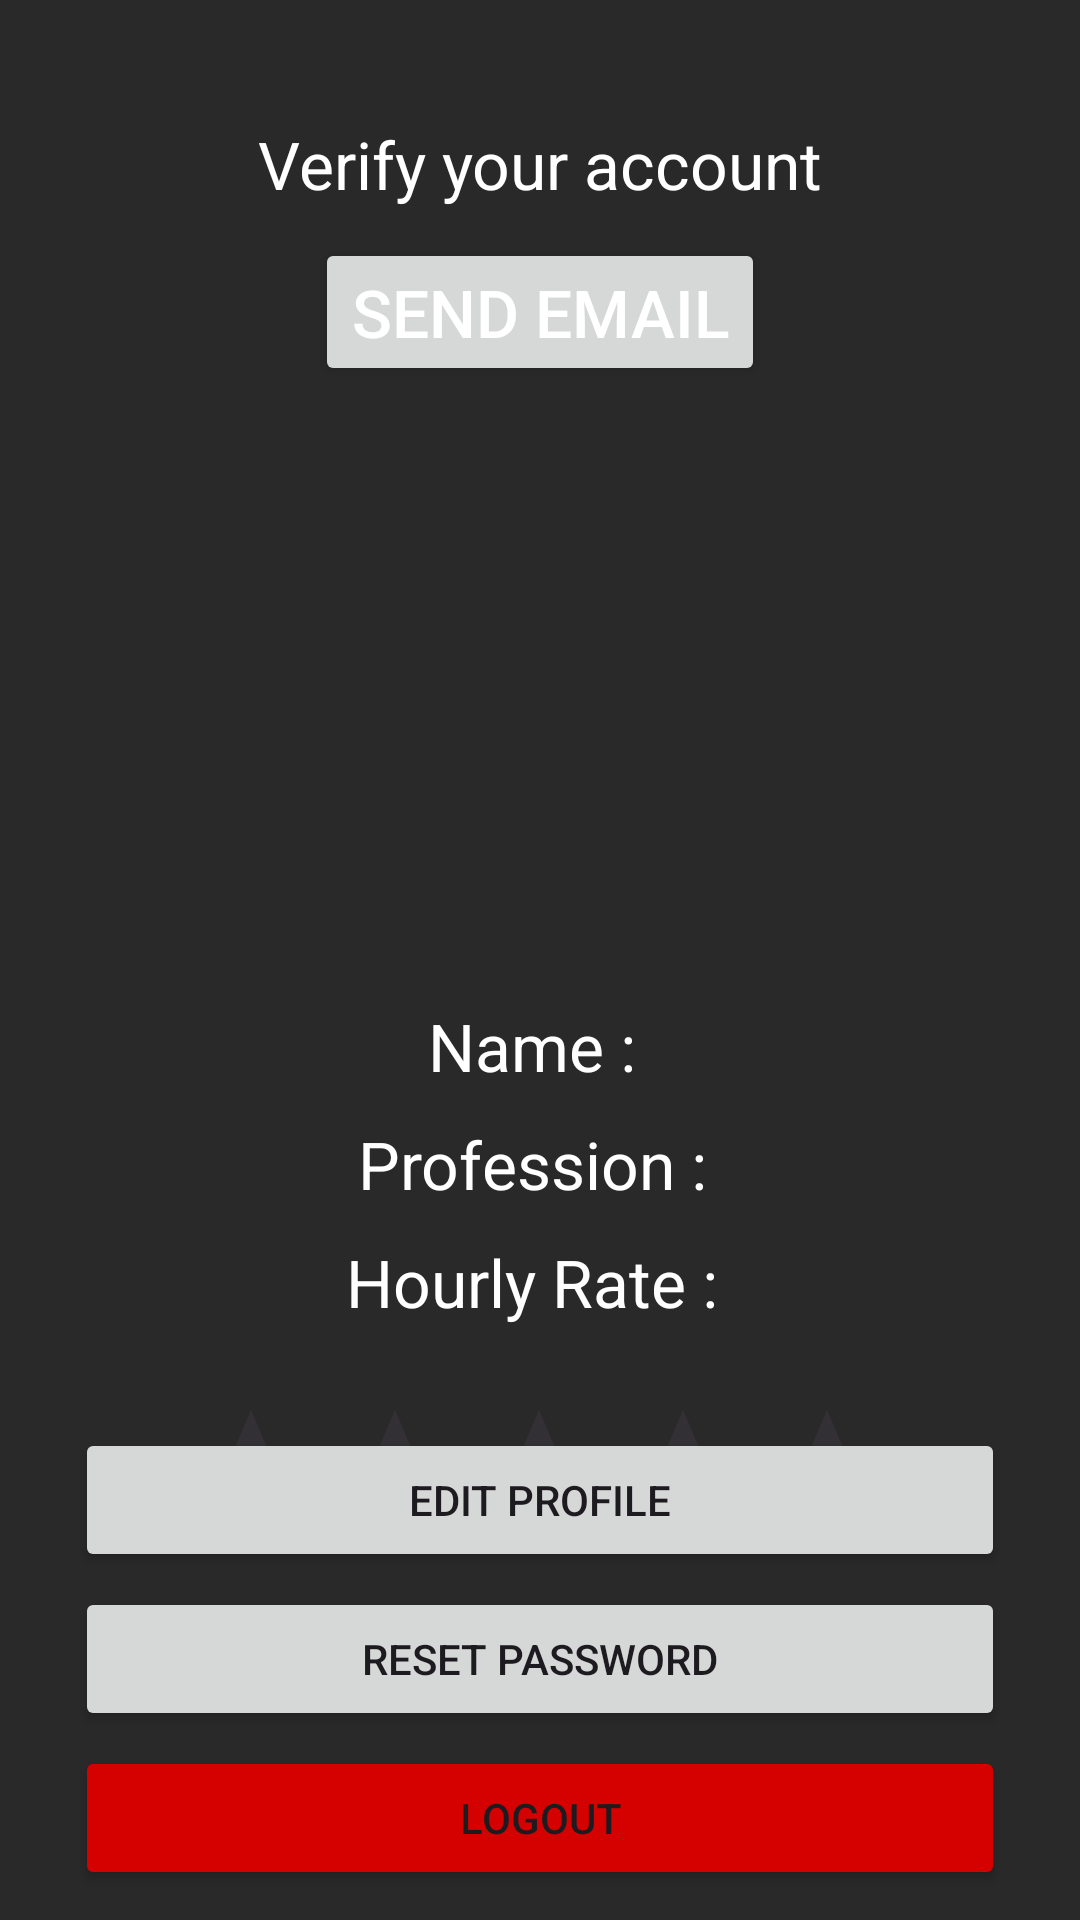

Android layout source for this screen:
<!-- AndroidManifest.xml: application theme Theme.Chat_R4 -->
<!-- res/layout/activity_profile.xml -->
<?xml version="1.0" encoding="utf-8"?>
<androidx.constraintlayout.widget.ConstraintLayout xmlns:android="http://schemas.android.com/apk/res/android"
    xmlns:app="http://schemas.android.com/apk/res-auto"
    xmlns:tools="http://schemas.android.com/tools"
    android:id="@+id/main"
    android:layout_width="match_parent"
    android:layout_height="match_parent"
    tools:context=".Profile"
    android:background="@drawable/bg"
    >

    <View
        android:id="@+id/view"
        android:layout_width="match_parent"
        android:layout_height="match_parent"
        android:background="#D5000000"
        tools:layout_editor_absoluteX="-60dp"
        tools:layout_editor_absoluteY="0dp" />

    <TextView
        android:layout_width="wrap_content"
        android:layout_height="wrap_content"
        android:layout_marginTop="40dp"
        android:textSize="@dimen/font_size"
        android:text="Verify your account"
        android:textColor="@color/white"
        app:layout_constraintEnd_toEndOf="parent"
        app:layout_constraintStart_toStartOf="parent"
        app:layout_constraintTop_toTopOf="parent"
        android:id="@+id/tvVerifyYourAccount"/>


    <Button
        android:layout_width="wrap_content"
        android:layout_height="wrap_content"
        android:layout_marginTop="10dp"
        android:textSize="@dimen/font_size"
        android:text="Send Email"
        android:id="@+id/btnSendEmail"
        android:textColor="@color/white"
        app:layout_constraintEnd_toEndOf="parent"
        app:layout_constraintStart_toStartOf="parent"
        app:layout_constraintTop_toBottomOf="@id/tvVerifyYourAccount" />

    <ImageView
        android:id="@+id/ivProfilePic"
        android:layout_width="150dp"
        android:layout_height="150dp"
        android:layout_marginTop="144dp"
        android:src="@mipmap/ic_launcher_round"
        app:layout_constraintEnd_toEndOf="parent"
        app:layout_constraintHorizontal_bias="0.498"
        app:layout_constraintStart_toStartOf="parent"
        app:layout_constraintTop_toTopOf="parent" />

    <TextView
        android:layout_width="wrap_content"
        android:layout_height="wrap_content"
        android:layout_marginTop="40dp"
        android:textSize="@dimen/font_size"
        android:text="Name : "
        android:textColor="@color/white"
        app:layout_constraintEnd_toEndOf="parent"
        app:layout_constraintStart_toStartOf="parent"
        app:layout_constraintTop_toBottomOf="@id/ivProfilePic"
        android:id="@+id/tvName"/>

    <TextView
        android:layout_width="wrap_content"
        android:layout_height="wrap_content"
        android:layout_marginTop="10dp"
        android:textSize="@dimen/font_size"
        android:text="Profession : "
        android:textColor="@color/white"
        app:layout_constraintEnd_toEndOf="parent"
        app:layout_constraintStart_toStartOf="parent"
        app:layout_constraintTop_toBottomOf="@id/tvName"
        android:id="@+id/tvProfession"/>

    <TextView
        android:layout_width="wrap_content"
        android:layout_height="wrap_content"
        android:layout_marginTop="10dp"
        android:textSize="@dimen/font_size"
        android:text="Hourly Rate : "
        android:textColor="@color/white"
        app:layout_constraintEnd_toEndOf="parent"
        app:layout_constraintStart_toStartOf="parent"
        app:layout_constraintTop_toBottomOf="@id/tvProfession"
        android:id="@+id/tvHourlyRate"/>

    <RatingBar
        android:id="@+id/ratingBar"
        android:layout_width="wrap_content"
        android:layout_height="wrap_content"
        android:layout_marginTop="24dp"
        app:layout_constraintEnd_toEndOf="parent"
        app:layout_constraintHorizontal_bias="0.497"
        app:layout_constraintStart_toStartOf="parent"
        app:layout_constraintTop_toBottomOf="@id/tvHourlyRate" />

    <Button
        android:layout_width="match_parent"
        android:layout_height="wrap_content"
        android:text="Logout"
        app:layout_constraintBottom_toBottomOf="parent"
        android:backgroundTint="#D50000"
        android:id="@+id/btnLogout"
        android:layout_marginEnd="@dimen/margin_left_right"
        android:layout_marginStart="@dimen/margin_left_right"
        android:layout_marginBottom="10dp"
        />

    <Button
        android:layout_width="match_parent"
        android:layout_height="wrap_content"
        android:text="Reset Password"
        android:id="@+id/btnResetPassword"
        app:layout_constraintBottom_toTopOf="@id/btnLogout"

        android:layout_marginEnd="@dimen/margin_left_right"
        android:layout_marginStart="@dimen/margin_left_right"
        android:layout_marginBottom="5dp"
        />

    <Button
        android:layout_width="match_parent"
        android:layout_height="wrap_content"
        android:text="Edit Profile"
        android:id="@+id/btnEditProfile"
        app:layout_constraintBottom_toTopOf="@id/btnResetPassword"

        android:layout_marginEnd="@dimen/margin_left_right"
        android:layout_marginStart="@dimen/margin_left_right"
        android:layout_marginBottom="5dp"
        />







</androidx.constraintlayout.widget.ConstraintLayout>
<!-- resources referenced by this layout -->
<resources>
  <dimen name="font_size">22sp</dimen>
  <dimen name="margin_left_right">25dp</dimen>
  <style name="Theme.Chat_R4" parent="Base.Theme.Chat_R4" />
  <style name="Base.Theme.Chat_R4" parent="Theme.Material3.DayNight.NoActionBar">
          
          
      </style>
  <!-- not gathered from this repository: default colours our renderer supplied (Android Studio template values) -->
  <color name="white">#FFFFFFFF</color>
</resources>
